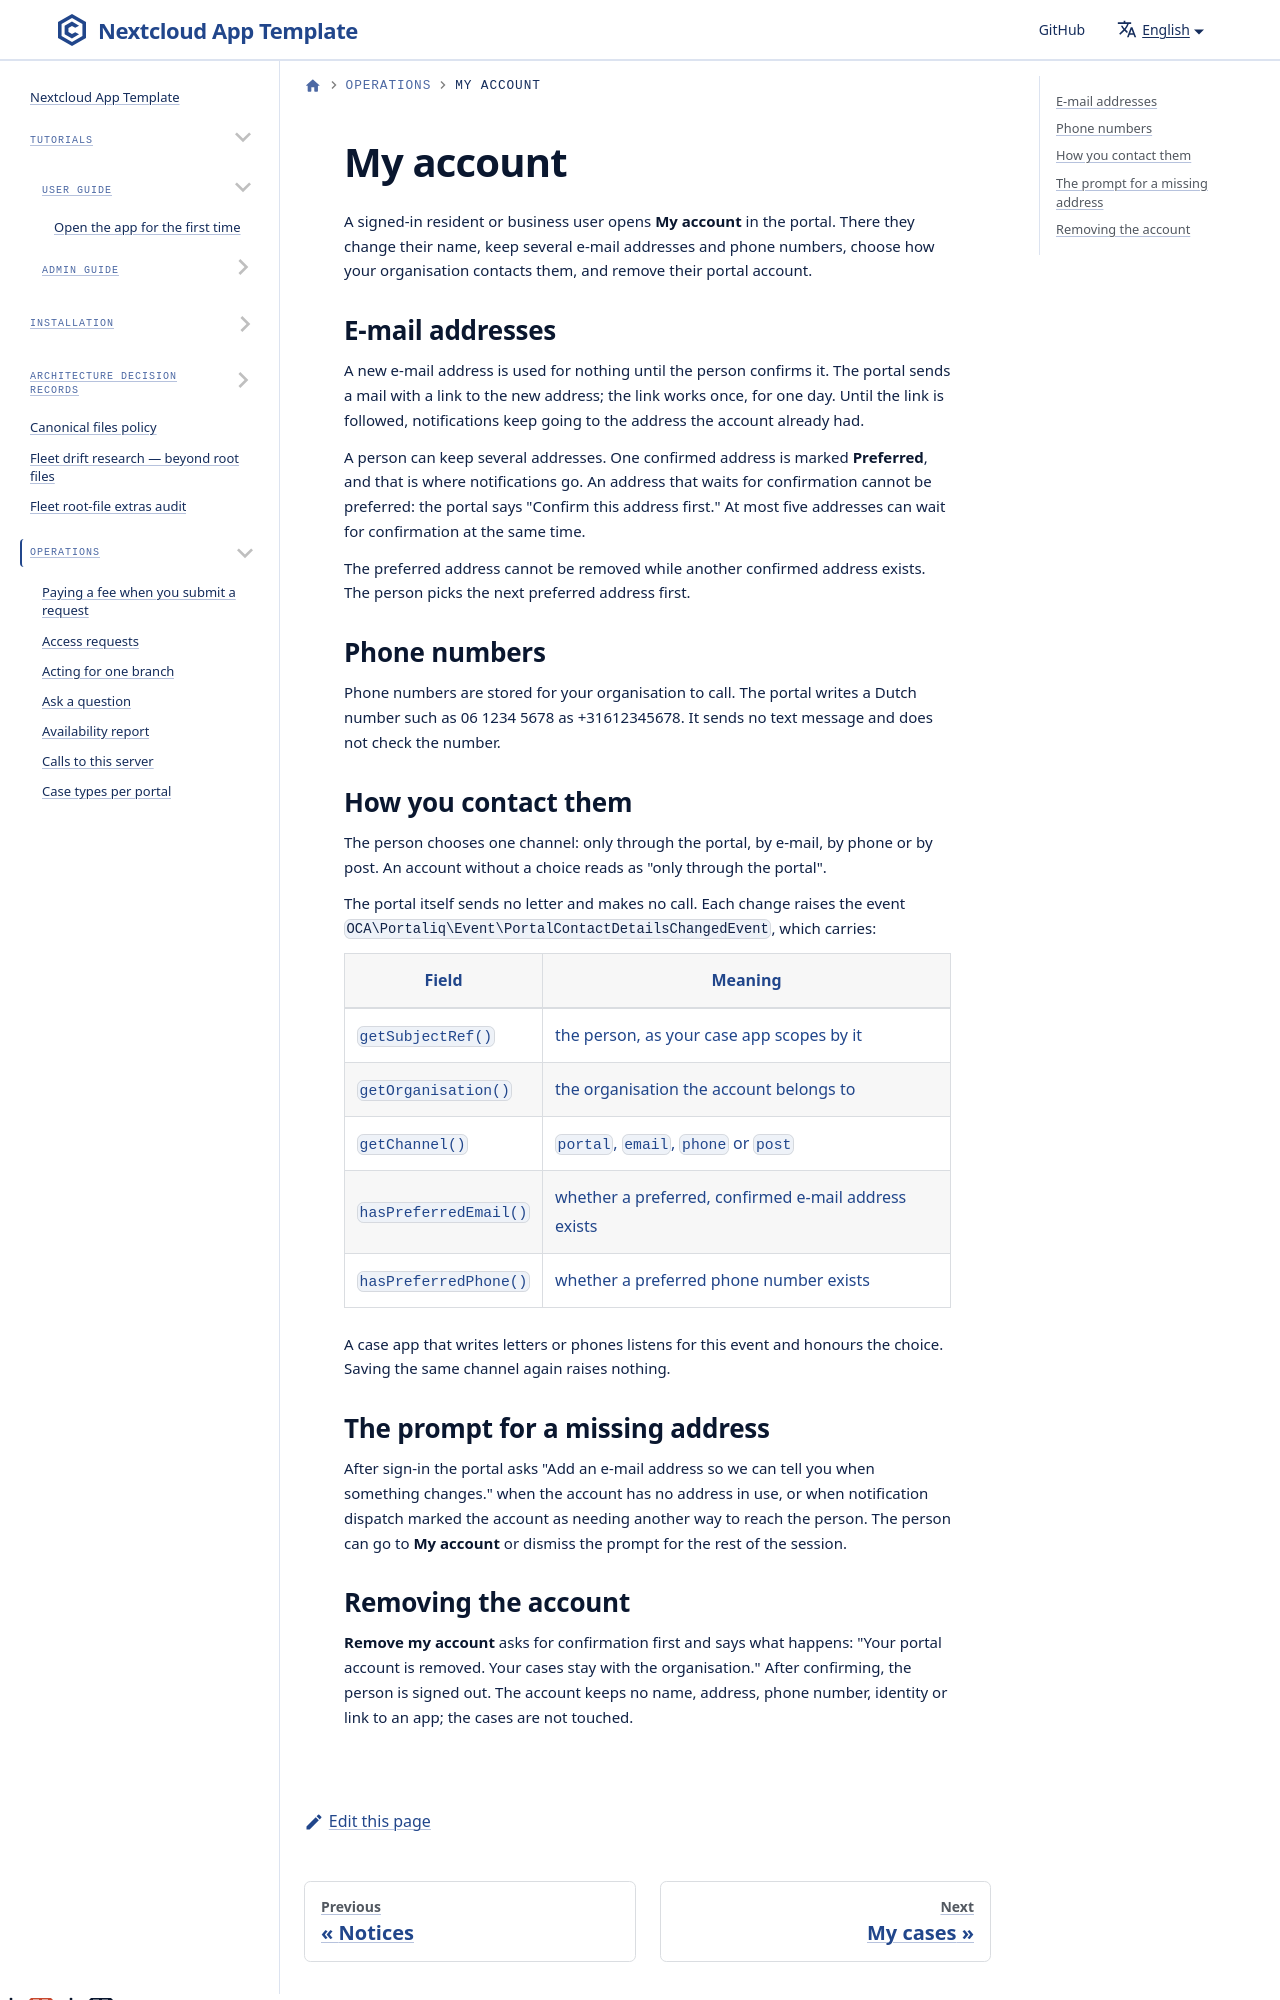

repository: ConductionNL/portaliq · page: docs/operations/my-account/index.html · generator: docusaurus

---
title: My account
sidebar_label: My account
description: How residents and business users keep their own name, e-mail addresses and phone numbers, choose how you contact them, and remove their portal account
---

# My account

A signed-in resident or business user opens **My account** in the portal. There they change their name, keep several e-mail addresses and phone numbers, choose how your organisation contacts them, and remove their portal account.
